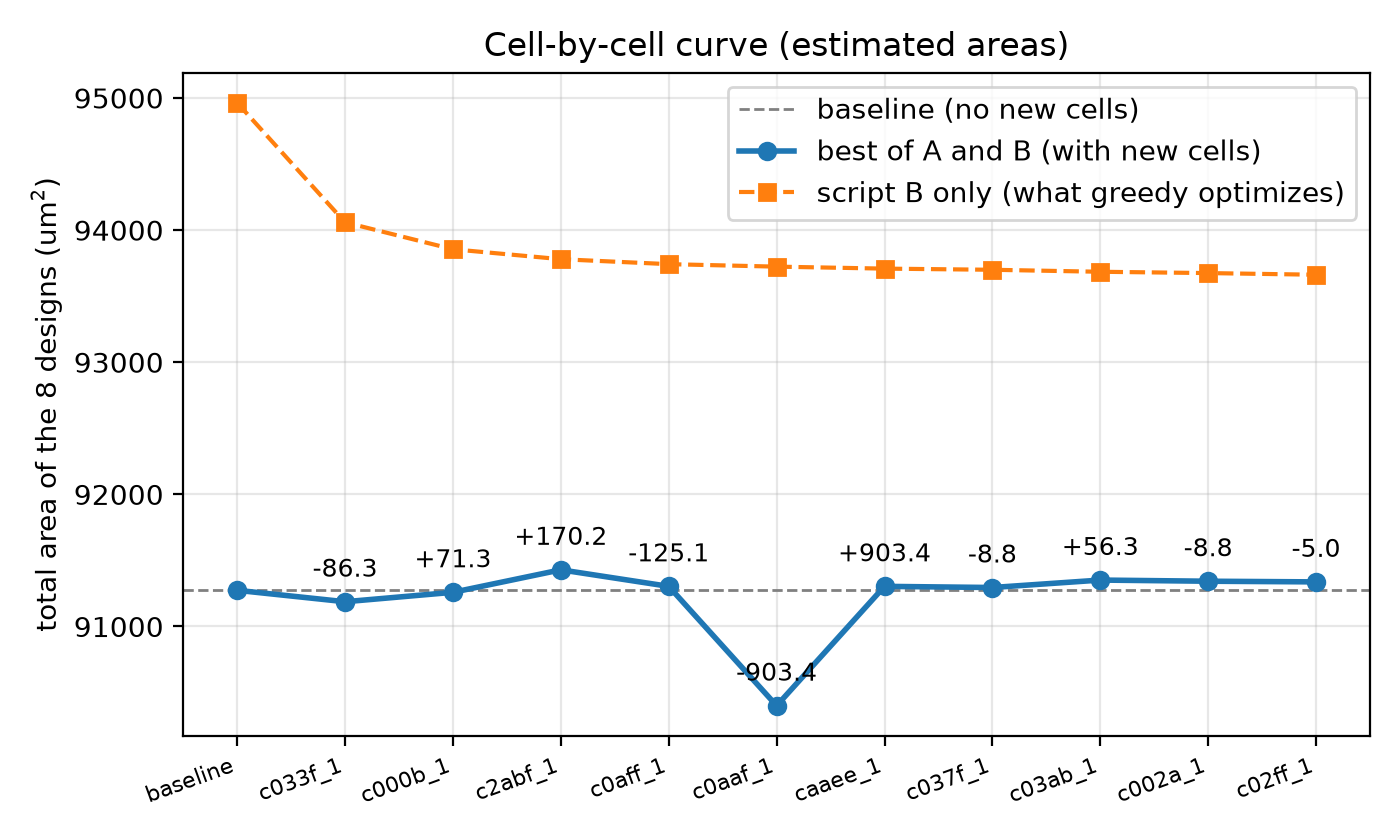

Values plotted in this chart, from the file beside it:
step, cell_added, total_best_um2, change_vs_previous_um2, change_vs_baseline_um2, saving_vs_baseline_pct, cpu8_best_um2, dsp8_best_um2, arlet6502_best_um2, uart_apb_best_um2, risc8_best_um2, fir10_best_um2, spm_best_um2, mul_best_um2, total_script_A_um2, total_script_B_um2
0, (baseline), 91274, 0.0, 0.0, 0.0, 4195, 5794, 9320, 12817, 28109, 26323, 2869, 1846, 91351, 94964
1, dd2_gb3__c033f_1, 91187, -86.33, -86.33, 0.095, 4160, 5901, 9226, 12645, 27819, 26764, 2869, 1803, 91187, 94059
2, dd2_gb3__c000b_1, 91259, 71.32, -15.01, 0.016, 4180, 5874, 9215, 12651, 27912, 26746, 2869, 1812, 91259, 93855
3, dd2_gb3__c2abf_1, 91429, 170.2, 155.1, -0.17, 4188, 5863, 9376, 12839, 28121, 26323, 2869, 1851, 91446, 93780
4, dd2_gb3__c0aff_1, 91304, -125.1, 30.03, -0.033, 4158, 5891, 9235, 12702, 27854, 26801, 2869, 1794, 91304, 93742
5, dd2_gb3__c0aaf_1, 90400, -903.4, -873.3, 0.957, 4212, 5824, 9328, 12799, 28106, 25496, 2869, 1768, 90579, 93724
6, dd2_gb3__caaee_1, 91304, 903.4, 30.03, -0.033, 4160, 5896, 9229, 12648, 27907, 26801, 2869, 1794, 91304, 93709
7, dd2_gb3__c037f_1, 91295, -8.758, 21.27, -0.023, 4158, 5891, 9231, 12702, 27852, 26798, 2869, 1794, 91295, 93700
8, dd2_gb3__c03ab_1, 91351, 56.3, 77.57, -0.085, 4194, 5833, 9334, 12836, 28127, 26326, 2869, 1832, 91403, 93685
9, dd2_gb3__c002a_1, 91343, -8.758, 68.82, -0.075, 4194, 5833, 9334, 12832, 28122, 26326, 2869, 1832, 91400, 93675
10, dd2_gb3__c02ff_1, 91338, -5.005, 63.81, -0.07, 4194, 5833, 9334, 12827, 28122, 26326, 2869, 1832, 91395, 93662
